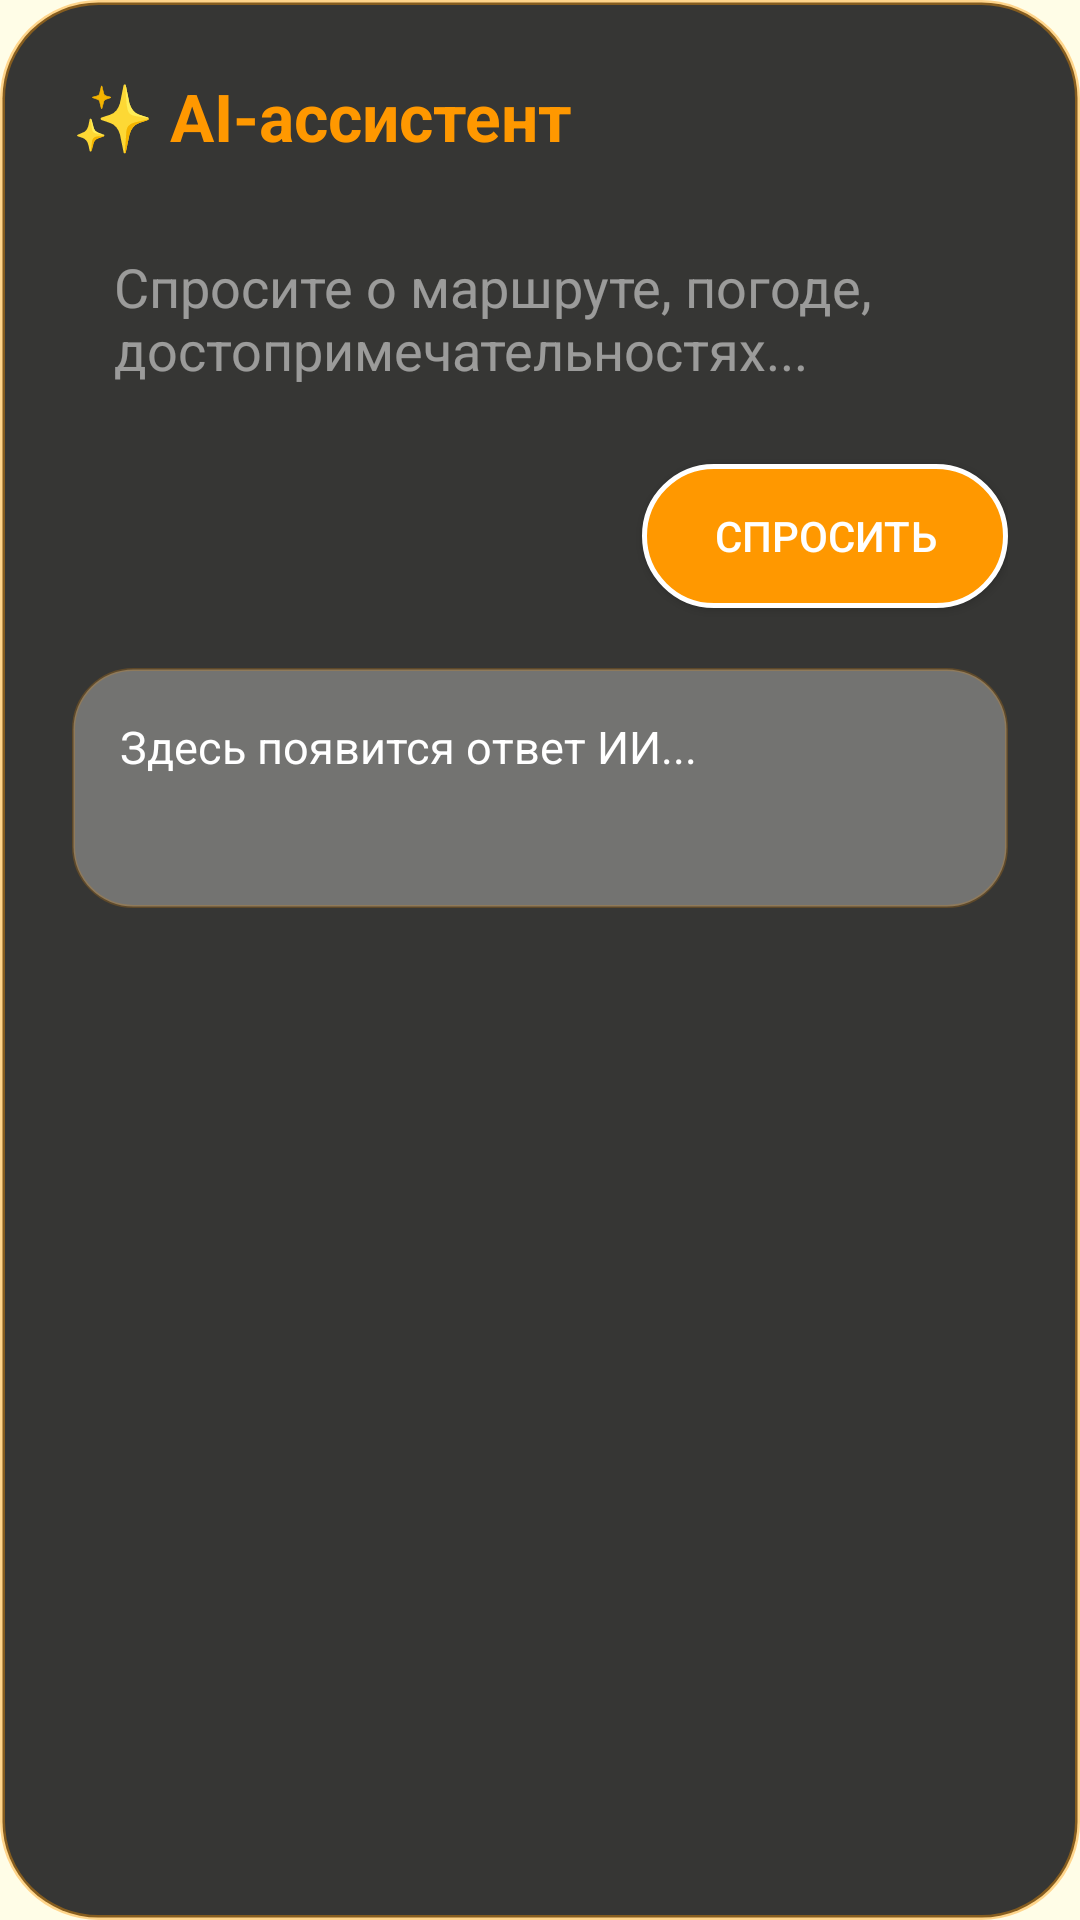

Here is an Android app screen rendered from its layout file. Give the layout XML and the strings, colors and styles it references.
<!-- AndroidManifest.xml: application theme Theme.OzTrip -->
<!-- res/layout/dialog_ai_assistant.xml -->
<?xml version="1.0" encoding="utf-8"?>
<LinearLayout xmlns:android="http://schemas.android.com/apk/res/android"
    android:layout_width="match_parent"
    android:layout_height="wrap_content"
    android:orientation="vertical"
    android:padding="24dp"
    android:background="@drawable/bg_glass_dialog">

    <TextView
        android:layout_width="wrap_content"
        android:layout_height="wrap_content"
        android:text="✨ AI-ассистент"
        android:textColor="#FF9800"
        android:textSize="22sp"
        android:textStyle="bold"
        android:layout_marginBottom="16dp"/>

    <EditText
        android:id="@+id/etAiQuestion"
        android:layout_width="match_parent"
        android:layout_height="wrap_content"
        android:hint="Спросите о маршруте, погоде, достопримечательностях..."
        android:background="@drawable/bg_edittext_glass"
        android:padding="14dp"
        android:textColor="#FFFFFF"
        android:textColorHint="#80FFFFFF"
        android:inputType="textMultiLine"
        android:maxLines="3"/>

    <Button
        android:id="@+id/btnAskAi"
        android:layout_width="wrap_content"
        android:layout_height="48dp"
        android:layout_gravity="end"
        android:layout_marginTop="12dp"
        android:text="Спросить"
        android:background="@drawable/bg_orange_button"
        android:textColor="#FFFFFF"
        android:paddingHorizontal="24dp"/>

    <TextView
        android:id="@+id/tvAiAnswer"
        android:layout_width="match_parent"
        android:layout_height="wrap_content"
        android:layout_marginTop="20dp"
        android:padding="16dp"
        android:background="@drawable/bg_answer_bubble"
        android:textColor="#FFFFFF"
        android:textSize="15sp"
        android:minHeight="80dp"
        android:text="Здесь появится ответ ИИ..." />

</LinearLayout>
<!-- resources referenced by this layout -->
<resources>
  <!-- drawable bg_answer_bubble (drawable) -->
  <?xml version="1.0" encoding="utf-8"?>
  <shape xmlns:android="http://schemas.android.com/apk/res/android">
      <solid android:color="#4DFFFFFF"/>
      <corners android:radius="20dp"/>
      <stroke android:width="1dp" android:color="#33FF9800"/>
  </shape>
  <!-- drawable bg_glass_dialog (drawable) -->
  <?xml version="1.0" encoding="utf-8"?>
  <shape xmlns:android="http://schemas.android.com/apk/res/android">
      <solid android:color="#E6212121"/>
      <corners android:radius="32dp"/>
      <stroke android:width="1.5dp" android:color="#66FF9800"/>
  </shape>
  <!-- drawable bg_orange_button (drawable) -->
  <?xml version="1.0" encoding="utf-8"?>
  <shape xmlns:android="http://schemas.android.com/apk/res/android">
      <solid android:color="#FF9800"/>
      <corners android:radius="28dp"/>
      <stroke android:width="1.5dp" android:color="#FFFFFF"/>
  </shape>
  <style name="Theme.OzTrip" parent="Theme.MaterialComponents.DayNight.NoActionBar">
          
          <item name="colorPrimary">#FF9800</item>
          <item name="colorPrimaryVariant">#E65100</item>
          <item name="colorOnPrimary">#FFFFFF</item>
          <item name="colorSecondary">#FF9800</item>
          <item name="colorSecondaryVariant">#E65100</item>
          <item name="colorOnSecondary">#FFFFFF</item>
  
          
          <item name="android:colorBackground">#FFFDE7</item>
          <item name="colorSurface">#FFFFFF</item>
          <item name="colorOnSurface">#212121</item>
  
          
          <item name="android:textColorPrimary">#212121</item>
          <item name="android:textColorSecondary">#757575</item>
      </style>
</resources>
